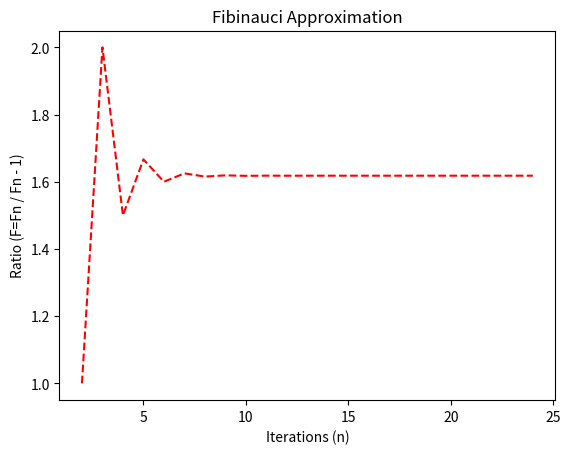

Write the Python code that produced this figure.
#!/usr/bin/env python3
# -*- coding: utf-8 -*-
"""
Created on Tue Sep 14 14:20:42 2021

@author: nate_mac
"""

import numpy as np
from matplotlib import pyplot as plt

def fib(n):
    l = np.arange(n)
    for i in range(n):
        if i == 0 or i == 1:
            l[i] = i
        else:
            l[i] = l[i-1]+l[i-2]
    return(l)

#performing the function with only array math
def ratioMatrix(array):
    new = np.roll(array,1)
    new[0] = 0
    #print(array)
    #print(new)
    out = np.divide(array[2:], new[2:])
    return(out)

#performing the function with a loop (not utilized)
def ratioLoop(array):
    r = []
    #print(len(array))
    for i in range(len(array)):
        if i<= 1:
            r.append(i)
        else:
            #print(array[i]/array[(i-1)])
            ratio = array[i]/array[(i-1)]
            r.append(ratio)
    r = np.array(r)
    return(r)
    
n = 25   

seq = fib(n)
ratio = ratioMatrix(seq)
reps = np.arange(2,n)

#1.618033 is the true golden ratio 
#My code does not plot the first two numbers, the /0 erorr was causing problems
#As such the plot begins from term 3  
#It takes 8 iterations for 3 digits of accuracy (1.61...)
#Then 14 iterations for 5 digits of accuracy (1.6180...) 
#Depending on needed precision, between 10-20 terms needed to converge true value

plt.plot(reps,ratio, '--r')

plt.title("Fibinauci Approximation") 
plt.xlabel("Iterations (n)") 
plt.ylabel("Ratio (F=Fn / Fn - 1)") 



